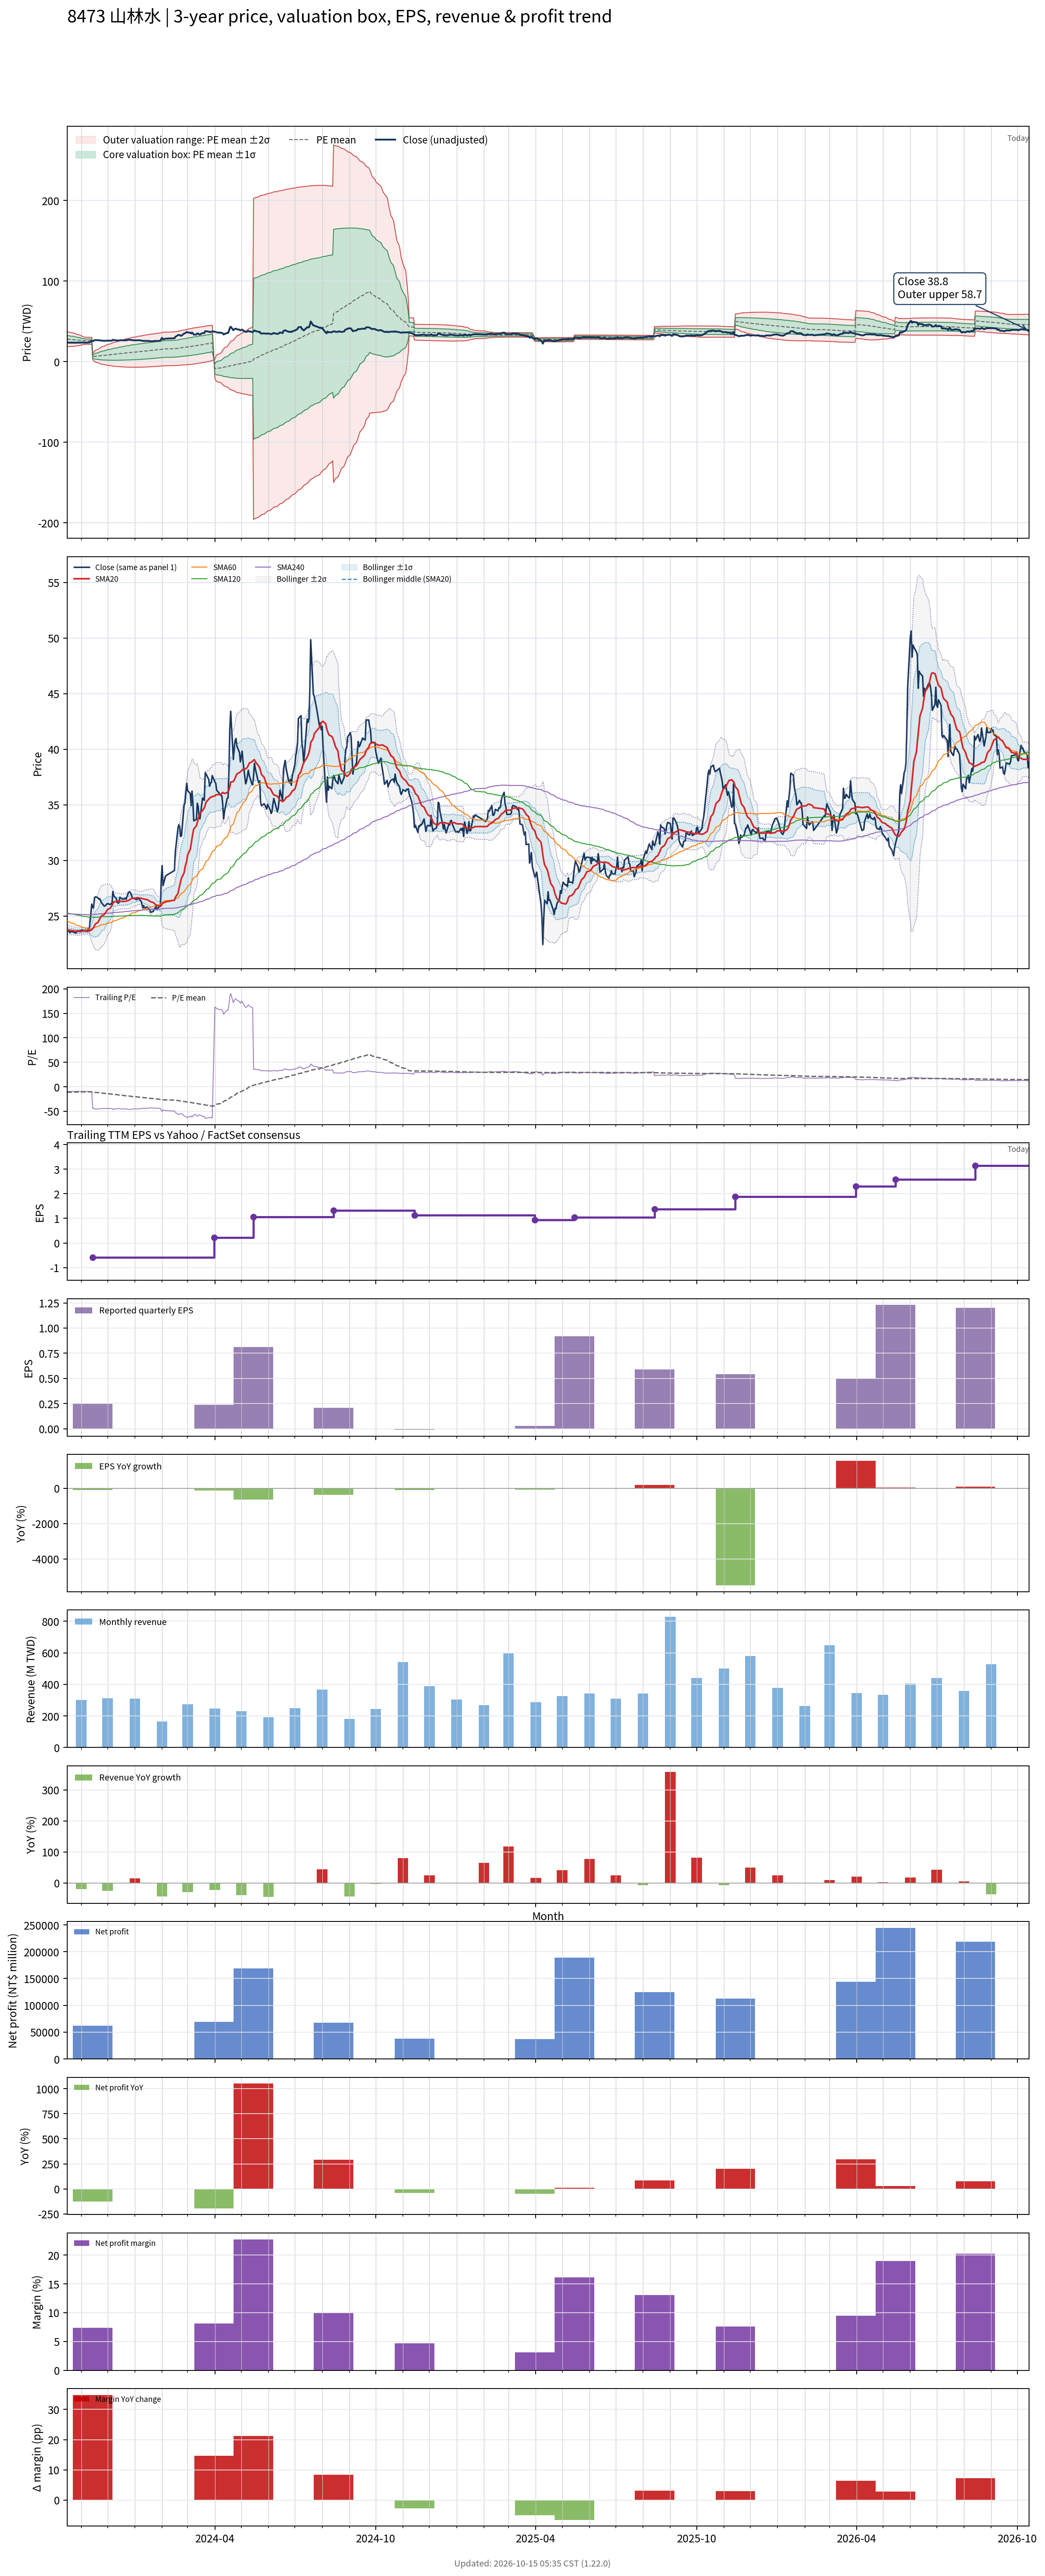

Data behind this chart, as committed beside it:
# chart-version: skill-stock-dynamic-val…
date, close, available_date, period_end, eps, ttm_eps, pe, pe_mean, pe_std, price_m2, price_m1, price_mean, price_p1, price_p2, forward_eps, forward_pe, forward_pe_mean, forward_pe_std, forward_price_m2, forward_price_m1, forward_price_mean, forward_price_p1, forward_price_p2, sma20
2023-10-16, 23.79, 2023-08-14, 2023-06-30, -0.08, -2.488, -9.56, -11.24, 1.876, 37.31, 32.64, 27.97, 23.31, 18.64, , , , , , , , , , 23.76
2023-10-17, 23.74, 2023-08-14, 2023-06-30, -0.08, -2.488, -9.542, -11.19, 1.841, 37.01, 32.43, 27.85, 23.27, 18.69, , , , , , , , , , 23.75
2023-10-18, 23.61, 2023-08-14, 2023-06-30, -0.08, -2.488, -9.489, -11.14, 1.8, 36.68, 32.2, 27.72, 23.24, 18.76, , , , , , , , , , 23.73
2023-10-19, 23.48, 2023-08-14, 2023-06-30, -0.08, -2.488, -9.437, -11.09, 1.761, 36.36, 31.98, 27.6, 23.21, 18.83, , , , , , , , , , 23.71
2023-10-20, 23.61, 2023-08-14, 2023-06-30, -0.08, -2.488, -9.489, -11.04, 1.718, 36.02, 31.74, 27.47, 23.19, 18.92, , , , , , , , , , 23.69
2023-10-23, 23.57, 2023-08-14, 2023-06-30, -0.08, -2.488, -9.472, -10.99, 1.672, 35.66, 31.5, 27.34, 23.18, 19.02, , , , , , , , , , 23.67
2023-10-24, 23.48, 2023-08-14, 2023-06-30, -0.08, -2.488, -9.437, -10.94, 1.618, 35.26, 31.24, 27.21, 23.18, 19.16, , , , , , , , , , 23.65
2023-10-25, 23.53, 2023-08-14, 2023-06-30, -0.08, -2.488, -9.454, -10.88, 1.555, 34.81, 30.94, 27.07, 23.21, 19.34, , , , , , , , , , 23.63
2023-10-26, 23.44, 2023-08-14, 2023-06-30, -0.08, -2.488, -9.419, -10.83, 1.491, 34.36, 30.65, 26.94, 23.23, 19.52, , , , , , , , , , 23.61
2023-10-27, 23.66, 2023-08-14, 2023-06-30, -0.08, -2.488, -9.507, -10.77, 1.418, 33.87, 30.34, 26.81, 23.28, 19.75, , , , , , , , , , 23.61
2023-10-30, 23.66, 2023-08-14, 2023-06-30, -0.08, -2.488, -9.507, -10.72, 1.341, 33.34, 30.01, 26.67, 23.34, 20, , , , , , , , , , 23.6
2023-10-31, 23.57, 2023-08-14, 2023-06-30, -0.08, -2.488, -9.472, -10.66, 1.255, 32.78, 29.66, 26.54, 23.42, 20.29, , , , , , , , , , 23.61
2023-11-01, 23.74, 2023-08-14, 2023-06-30, -0.08, -2.488, -9.542, -10.61, 1.171, 32.24, 29.32, 26.41, 23.5, 20.58, , , , , , , , , , 23.62
2023-11-02, 23.74, 2023-08-14, 2023-06-30, -0.08, -2.488, -9.542, -10.56, 1.077, 31.64, 28.96, 26.28, 23.6, 20.92, , , , , , , , , , 23.63
2023-11-03, 23.66, 2023-08-14, 2023-06-30, -0.08, -2.488, -9.507, -10.51, 0.978, 31.02, 28.59, 26.16, 23.72, 21.29, , , , , , , , , , 23.64
2023-11-06, 23.7, 2023-08-14, 2023-06-30, -0.08, -2.488, -9.525, -10.46, 0.8611, 30.32, 28.17, 26.03, 23.89, 21.75, , , , , , , , , , 23.66
2023-11-07, 23.61, 2023-08-14, 2023-06-30, -0.08, -2.488, -9.489, -10.45, 0.8632, 30.29, 28.14, 26, 23.85, 21.7, , , , , , , , , , 23.66
2023-11-08, 23.61, 2023-08-14, 2023-06-30, -0.08, -2.488, -9.489, -10.43, 0.8649, 30.27, 28.11, 25.96, 23.81, 21.66, , , , , , , , , , 23.66
2023-11-09, 23.88, 2023-08-14, 2023-06-30, -0.08, -2.488, -9.595, -10.42, 0.8636, 30.22, 28.07, 25.92, 23.77, 21.63, , , , , , , , , , 23.65
2023-11-10, 23.7, 2023-08-14, 2023-06-30, -0.08, -2.488, -9.525, -10.4, 0.8624, 30.18, 28.03, 25.88, 23.74, 21.59, , , , , , , , , , 23.64
2023-11-13, 26.07, 2023-08-14, 2023-06-30, -0.08, -2.488, -10.48, -10.39, 0.8578, 30.13, 28, 25.87, 23.73, 21.6, , , , , , , , , , 23.75
2023-11-14, 25.76, 2023-11-14, 2023-09-30, 0.25, -0.587, -43.88, -10.67, 3.174, 9.988, 8.125, 6.261, 4.398, 2.534, , , , , , , , , , 23.85
2023-11-15, 25.72, 2023-11-14, 2023-09-30, 0.25, -0.587, -43.81, -10.94, 4.385, 11.57, 8.994, 6.42, 3.846, 1.272, , , , , , , , , , 23.96
2023-11-16, 26.59, 2023-11-14, 2023-09-30, 0.25, -0.587, -45.3, -11.22, 5.392, 12.92, 9.751, 6.586, 3.421, 0.2562, , , , , , , , , , 24.11
2023-11-17, 26.72, 2023-11-14, 2023-09-30, 0.25, -0.587, -45.52, -11.5, 6.235, 14.07, 10.41, 6.754, 3.094, -0.5665, , , , , , , , , , 24.27
2023-11-20, 26.64, 2023-11-14, 2023-09-30, 0.25, -0.587, -45.37, -11.79, 6.959, 15.09, 11.01, 6.921, 2.836, -1.249, , , , , , , , , , 24.42
2023-11-21, 26.5, 2023-11-14, 2023-09-30, 0.25, -0.587, -45.15, -12.08, 7.596, 16.01, 11.55, 7.089, 2.63, -1.829, , , , , , , , , , 24.57
2023-11-22, 26.55, 2023-11-14, 2023-09-30, 0.25, -0.587, -45.22, -12.36, 8.175, 16.85, 12.06, 7.256, 2.457, -2.342, , , , , , , , , , 24.73
2023-11-23, 26.37, 2023-11-14, 2023-09-30, 0.25, -0.587, -44.93, -12.64, 8.698, 17.63, 12.53, 7.422, 2.316, -2.79, , , , , , , , , , 24.87
2023-11-24, 26.2, 2023-11-14, 2023-09-30, 0.25, -0.587, -44.63, -12.92, 9.173, 18.36, 12.97, 7.586, 2.201, -3.184, , , , , , , , , , 25
2023-11-27, 25.89, 2023-11-14, 2023-09-30, 0.25, -0.587, -44.1, -13.2, 9.603, 19.02, 13.39, 7.748, 2.111, -3.526, , , , , , , , , , 25.11
2023-11-28, 25.89, 2023-11-14, 2023-09-30, 0.25, -0.587, -44.1, -13.47, 10.01, 19.66, 13.78, 7.91, 2.036, -3.838, , , , , , , , , , 25.23
2023-11-29, 25.98, 2023-11-14, 2023-09-30, 0.25, -0.587, -44.25, -13.75, 10.39, 20.27, 14.17, 8.072, 1.972, -4.128, , , , , , , , , , 25.34
2023-11-30, 26.07, 2023-11-14, 2023-09-30, 0.25, -0.587, -44.4, -14.03, 10.76, 20.86, 14.55, 8.234, 1.919, -4.397, , , , , , , , , , 25.46
2023-12-01, 26.11, 2023-11-14, 2023-09-30, 0.25, -0.587, -44.48, -14.3, 11.11, 21.44, 14.92, 8.397, 1.876, -4.644, , , , , , , , , , 25.58
2023-12-04, 26.02, 2023-11-14, 2023-09-30, 0.25, -0.587, -44.33, -14.58, 11.44, 21.99, 15.27, 8.559, 1.845, -4.868, , , , , , , , , , 25.69
2023-12-05, 26.11, 2023-11-14, 2023-09-30, 0.25, -0.587, -44.48, -14.86, 11.75, 22.52, 15.62, 8.722, 1.823, -5.076, , , , , , , , , , 25.82
2023-12-06, 26.11, 2023-11-14, 2023-09-30, 0.25, -0.587, -44.48, -15.14, 12.05, 23.04, 15.96, 8.885, 1.809, -5.267, , , , , , , , , , 25.94
2023-12-07, 27.21, 2023-11-14, 2023-09-30, 0.25, -0.587, -46.34, -15.43, 12.38, 23.59, 16.33, 9.058, 1.79, -5.477, , , , , , , , , , 26.11
2023-12-08, 26.81, 2023-11-14, 2023-09-30, 0.25, -0.587, -45.67, -15.72, 12.68, 24.11, 16.67, 9.226, 1.784, -5.658, , , , , , , , , , 26.27
2023-12-11, 26.55, 2023-11-14, 2023-09-30, 0.25, -0.587, -45.22, -16, 12.95, 24.6, 17, 9.393, 1.789, -5.815, , , , , , , , , , 26.29
2023-12-12, 26.2, 2023-11-14, 2023-09-30, 0.25, -0.587, -44.63, -16.28, 13.21, 25.06, 17.31, 9.556, 1.804, -5.948, , , , , , , , , , 26.31
2023-12-13, 26.15, 2023-11-14, 2023-09-30, 0.25, -0.587, -44.55, -16.56, 13.45, 25.51, 17.61, 9.719, 1.826, -6.068, , , , , , , , , , 26.33
2023-12-14, 26.2, 2023-11-14, 2023-09-30, 0.25, -0.587, -44.63, -16.83, 13.68, 25.94, 17.91, 9.882, 1.852, -6.178, , , , , , , , , , 26.31
2023-12-15, 26.68, 2023-11-14, 2023-09-30, 0.25, -0.587, -45.45, -17.12, 13.92, 26.39, 18.22, 10.05, 1.88, -6.29, , , , , , , , , , 26.31
2023-12-18, 26.5, 2023-11-14, 2023-09-30, 0.25, -0.587, -45.15, -17.4, 14.14, 26.82, 18.51, 10.21, 1.914, -6.386, , , , , , , , , , 26.3
2023-12-19, 26.5, 2023-11-14, 2023-09-30, 0.25, -0.587, -45.15, -17.68, 14.35, 27.23, 18.81, 10.38, 1.955, -6.471, , , , , , , , , , 26.3
2023-12-20, 26.55, 2023-11-14, 2023-09-30, 0.25, -0.587, -45.22, -17.96, 14.56, 27.64, 19.09, 10.55, 1.999, -6.548, , , , , , , , , , 26.3
2023-12-21, 26.59, 2023-11-14, 2023-09-30, 0.25, -0.587, -45.3, -18.25, 14.76, 28.04, 19.37, 10.71, 2.048, -6.615, , , , , , , , , , 26.32
2023-12-22, 26.5, 2023-11-14, 2023-09-30, 0.25, -0.587, -45.15, -18.53, 14.95, 28.42, 19.65, 10.88, 2.102, -6.672, , , , , , , , , , 26.33
2023-12-25, 27.16, 2023-11-14, 2023-09-30, 0.25, -0.587, -46.27, -18.82, 15.14, 28.83, 19.94, 11.05, 2.157, -6.734, , , , , , , , , , 26.39
2023-12-26, 27.16, 2023-11-14, 2023-09-30, 0.25, -0.587, -46.27, -19.11, 15.33, 29.22, 20.22, 11.22, 2.216, -6.786, , , , , , , , , , 26.46
2023-12-27, 27.07, 2023-11-14, 2023-09-30, 0.25, -0.587, -46.12, -19.4, 15.51, 29.6, 20.5, 11.39, 2.281, -6.826, , , , , , , , , , 26.51
2023-12-28, 26.94, 2023-11-14, 2023-09-30, 0.25, -0.587, -45.9, -19.69, 15.68, 29.97, 20.76, 11.56, 2.351, -6.855, , , , , , , , , , 26.56
2023-12-29, 26.64, 2023-11-14, 2023-09-30, 0.25, -0.587, -45.37, -19.97, 15.84, 30.32, 21.02, 11.72, 2.426, -6.871, , , , , , , , , , 26.58
2024-01-02, 26.5, 2023-11-14, 2023-09-30, 0.25, -0.587, -45.15, -20.25, 15.98, 30.65, 21.27, 11.89, 2.506, -6.877, , , , , , , , , , 26.61
2024-01-03, 26.46, 2023-11-14, 2023-09-30, 0.25, -0.587, -45.07, -20.53, 16.12, 30.98, 21.52, 12.05, 2.59, -6.874, , , , , , , , , , 26.62
2024-01-04, 26.55, 2023-11-14, 2023-09-30, 0.25, -0.587, -45.22, -20.81, 16.26, 31.3, 21.76, 12.22, 2.677, -6.866, , , , , , , , , , 26.65
2024-01-05, 26.59, 2023-11-14, 2023-09-30, 0.25, -0.587, -45.3, -21.1, 16.38, 31.62, 22, 12.39, 2.767, -6.851, , , , , , , , , , 26.62
... 669 more rows
